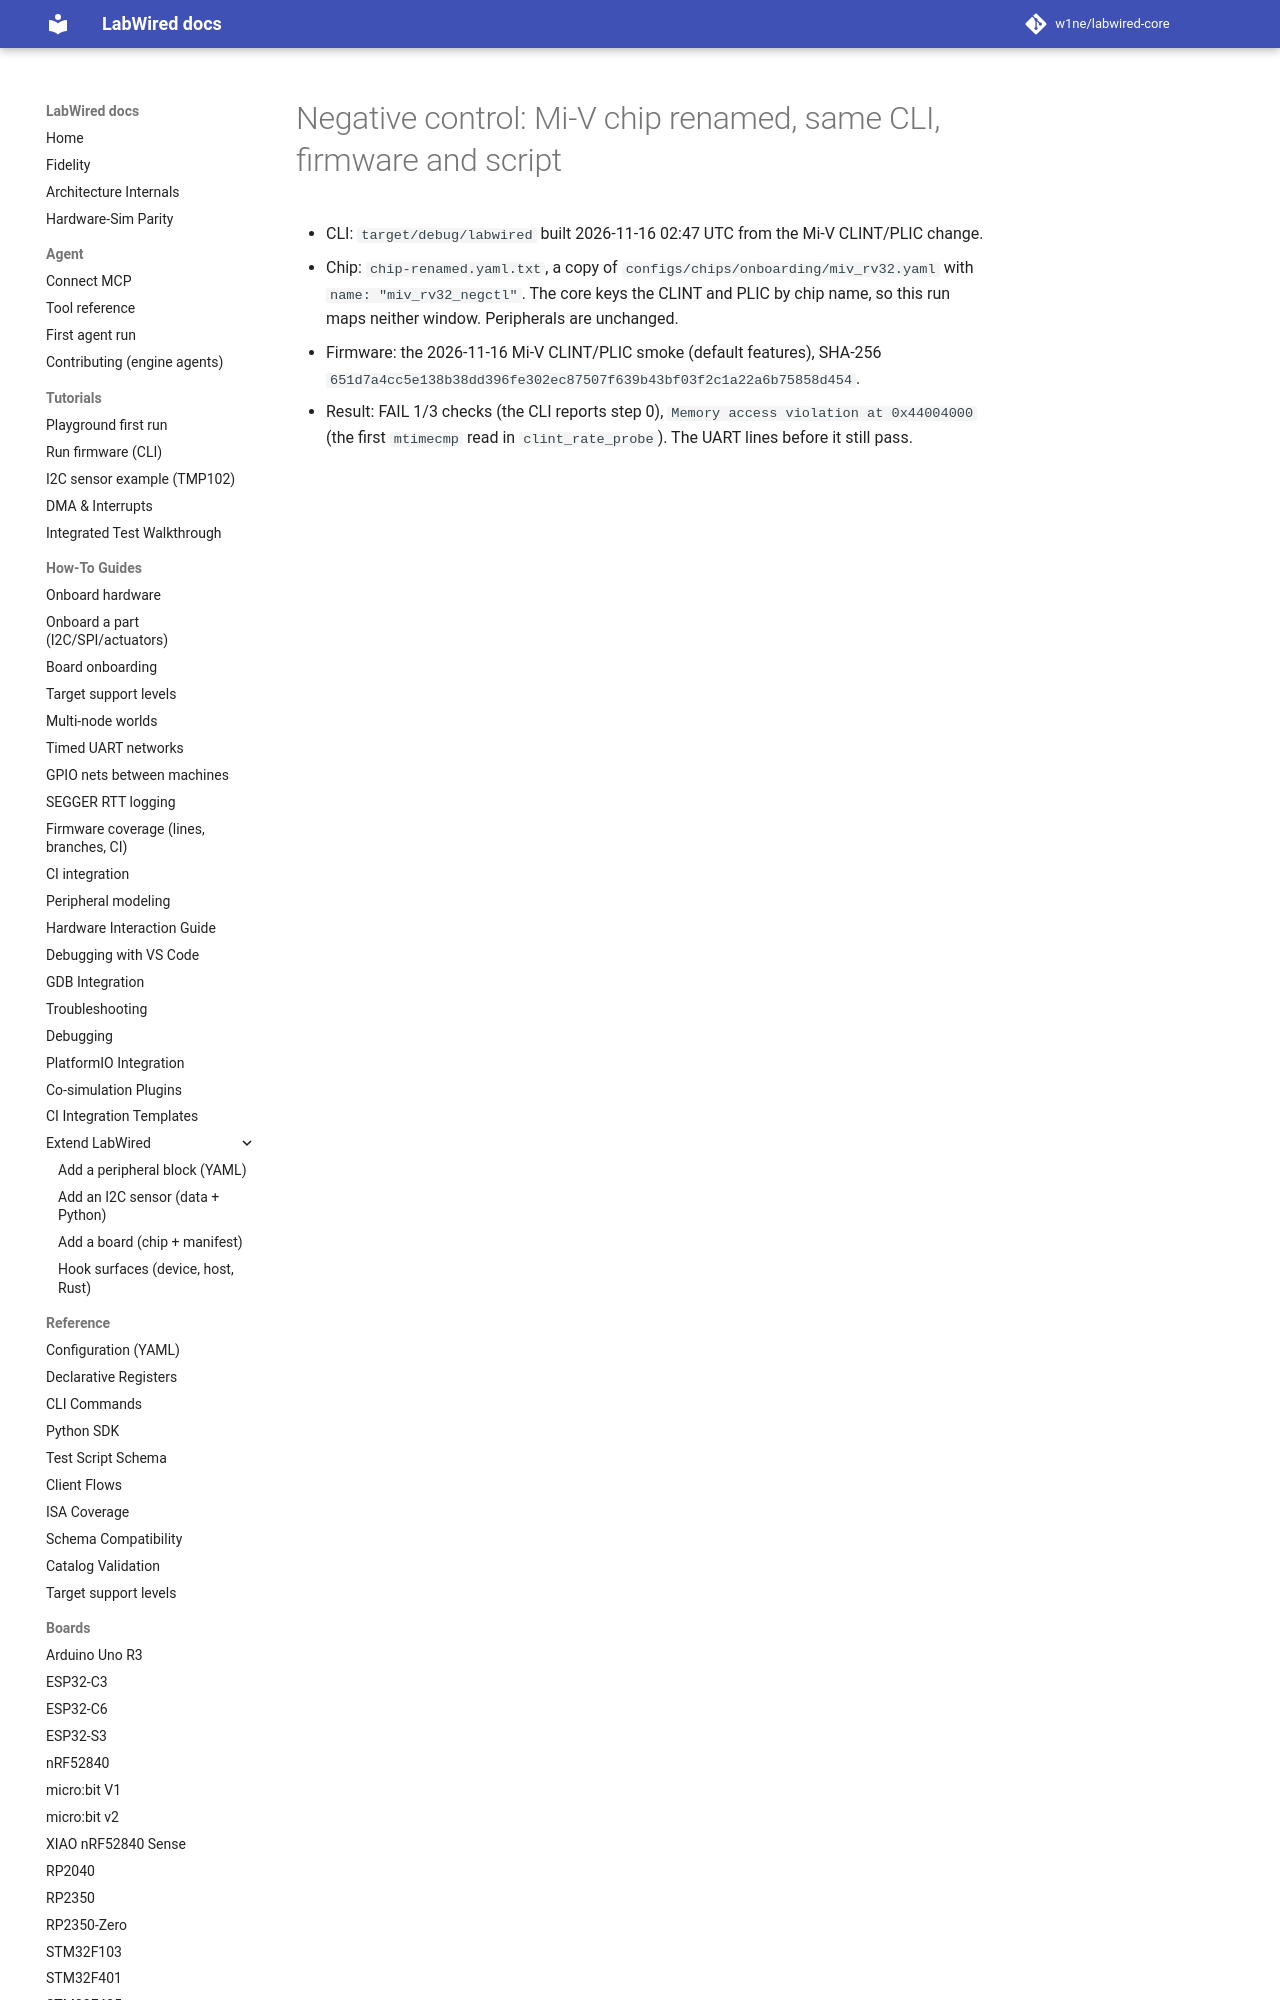

repository: CrispStrobe/labwired-core · page: coverage/renode-onboarding/attempt-history/miv_rv32/2026-11-16-negative-control-no-core-mmio/index.html · generator: mkdocs

# Negative control: Mi-V chip renamed, same CLI, firmware and script

- CLI: `target/debug/labwired` built 2026-11-16 02:47 UTC from the Mi-V
  CLINT/PLIC change.
- Chip: `chip-renamed.yaml.txt`, a copy of `configs/chips/onboarding/miv_rv32.yaml`
  with `name: "miv_rv32_negctl"`. The core keys the CLINT and PLIC by chip
